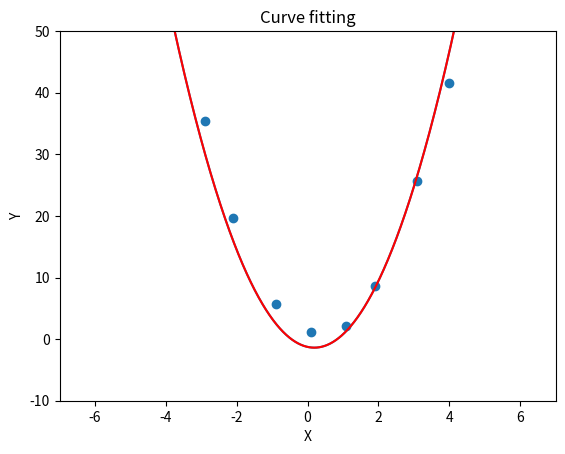

Here is the Python script that generated this plot:
import numpy as np 
import random
from matplotlib import pyplot as plt 

def f1(a):
	return X1[0]*a*a+X1[1]*a+X1[2]

def f2(a):
	return X2[0]*a*a+X2[1]*a+X2[2]

data = np.array([[-2.9, 35.4], 
		[-2.1, 19.7], 
		[-0.9, 5.7], 
		[1.1, 2.1], 
		[0.1, 1.2], 
		[1.9, 8.7],
		[3.1, 25.7], 
		[4.0, 41.5]])

data1 = random.sample([0, 1, 2, 3, 4, 5, 6, 7], 6) #random하게 점 6개를 뽑음
data2 = random.sample([0, 1, 2, 3, 4, 5, 6, 7], 6)

print('data1: ', data1)
print('data2: ', data2)

A1 = np.ones((6, 3))
idx = 0
for i in data1:
	A1[idx, 0] = data[i, 0]**2
	A1[idx, 1] = data[i, 0]
	A1[idx, 2] = data[i, 0]
	idx += 1
X1 = np.dot(np.linalg.pinv(A1), data[data1[:], 1])

A2 = np.ones((6, 3))
idx = 0
for i in data2:
	A2[idx, 0] = data[i, 0]**2
	A2[idx, 1] = data[i, 0]
	A2[idx, 2] = data[i, 0]
	idx += 1
X2 = np.dot(np.linalg.pinv(A2), data[data2[:], 1])

print('A1: ', A1)
print('A2: ', A2)

print('X1: ', X1)
print('X2: ', X2)

x1 = np.arange(-10, 10, 0.01)
x2 = np.arange(-10, 10, 0.01)

plt.scatter(data[:, 0], data[:, 1]) 	#그래프를 그림
plt.title("Curve fitting")
plt.xlabel("X")
plt.ylabel("Y")
plt.axis([-7, 7, -10, 50])
plt.plot(x1, f1(x1), x2, f2(x2), 'r-')
plt.show()